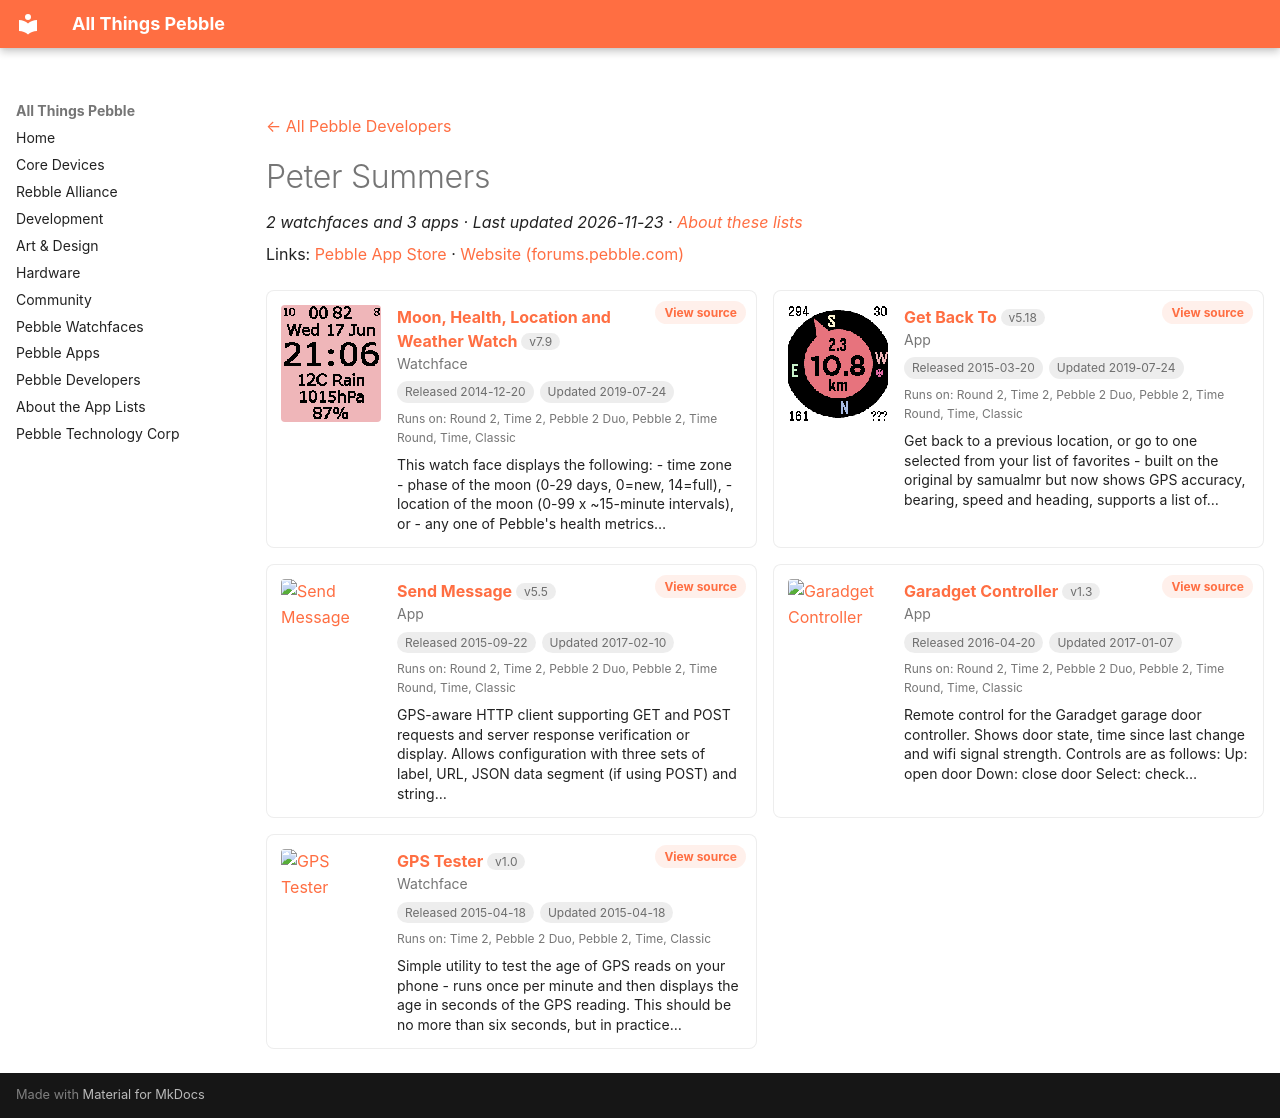

repository: saltedlolly/all-things-pebble · page: developers/peter-summers.html · generator: mkdocs

---
title: "Peter Summers"
hide:
  - toc
---

<!-- Generated by scripts/update_app_directory.py: do not edit by hand -->
[← All Pebble Developers](../developers.md)

<div class="dev-header" markdown>

<div class="dev-intro" markdown>

# Peter Summers

*2 watchfaces and 3 apps · Last updated 2026-11-23 · [About these lists](../about-app-lists.md)*

Links: [Pebble App Store](https://apps.repebble.com/apps/dev/peter-summers_544f79d4ba44304f8400004c) · [Website (forums.pebble.com)](https://forums.pebble.com/t/watchapp-open-source-get-back-to-navigation-app/15090)

</div>
</div>

<div class="dev-controls" data-search-exclude hidden>
<div class="dev-filter" role="group" aria-label="Show"><button type="button" data-filter="all" aria-pressed="true">All <span>5</span></button><button type="button" data-filter="watchface" aria-pressed="false">Watchfaces <span>2</span></button><button type="button" data-filter="watchapp" aria-pressed="false">Apps <span>3</span></button></div>
<label class="dev-sort">Sort by <select><option value="updated">Recently updated</option><option value="released">Newest release</option><option value="title">A–Z</option></select></label>
</div>

<div class="app-grid dev-apps" data-search-exclude>
<div class="app-card" data-type="watchface" data-title="moon, health, location and weather watch" data-released="2014-12-20" data-updated="2019-07-24">
<a class="app-shot" href="https://apps.repebble.com/5495e3173b132d5fae000004" data-search-exclude><img src="../images/apps/5495e3173b132d5fae000004.png" alt="Moon, Health, Location and Weather Watch" loading="lazy"></a>
<div class="app-info">
<h2 class="app-name" id="app-5495e3173b132d5fae000004"><a href="https://apps.repebble.com/5495e3173b132d5fae000004">Moon, Health, Location and Weather Watch</a> <span class="app-version" title="Latest version" data-search-exclude>v7.9</span></h2>
<a class="app-source" href="http://web.aanet.com.au/~summersfamily/moon_health_location_and_weather_watch_(7.8).zip" title="Source code" data-search-exclude>View source</a>
<div class="app-dev">Watchface</div>
<div class="app-tags" data-search-exclude><span title="First published in the app store">Released 2014-12-20</span> <span title="Latest release in the app store">Updated 2019-07-24</span></div>
<div class="app-watches" title="Supported watches" data-search-exclude>Runs on: Round 2, Time 2, Pebble 2 Duo, Pebble 2, Time Round, Time, Classic</div>
<p class="app-desc">This watch face displays the following: - time zone - phase of the moon (0-29 days, 0=new, 14=full), - location of the moon (0-99 x ~15-minute intervals), or - any one of Pebble&#x27;s health metrics…</p>
</div>
</div>
<div class="app-card" data-type="watchapp" data-title="get back to" data-released="2015-03-20" data-updated="2019-07-24">
<a class="app-shot" href="https://apps.repebble.com/550bf37f1e540c856300005e" data-search-exclude><img src="../images/apps/550bf37f1e540c856300005e.png" alt="Get Back To" loading="lazy"></a>
<div class="app-info">
<h2 class="app-name" id="app-550bf37f1e540c856300005e"><a href="https://apps.repebble.com/550bf37f1e540c856300005e">Get Back To</a> <span class="app-version" title="Latest version" data-search-exclude>v5.18</span></h2>
<a class="app-source" href="http://web.aanet.com.au/~summersfamily/get_back_to_(5.17).zip" title="Source code" data-search-exclude>View source</a>
<div class="app-dev">App</div>
<div class="app-tags" data-search-exclude><span title="First published in the app store">Released 2015-03-20</span> <span title="Latest release in the app store">Updated 2019-07-24</span></div>
<div class="app-watches" title="Supported watches" data-search-exclude>Runs on: Round 2, Time 2, Pebble 2 Duo, Pebble 2, Time Round, Time, Classic</div>
<p class="app-desc">Get back to a previous location, or go to one selected from your list of favorites - built on the original by samualmr but now shows GPS accuracy, bearing, speed and heading, supports a list of…</p>
</div>
</div>
<div class="app-card" data-type="watchapp" data-title="send message" data-released="2015-09-22" data-updated="2017-02-10">
<a class="app-shot" href="https://apps.repebble.com/56014a2508e93f4b6d000063" data-search-exclude><img src="../images/apps/56014a2508e93f4b6d000063.png" alt="Send Message" loading="lazy"></a>
<div class="app-info">
<h2 class="app-name" id="app-56014a2508e93f4b6d000063"><a href="https://apps.repebble.com/56014a2508e93f4b6d000063">Send Message</a> <span class="app-version" title="Latest version" data-search-exclude>v5.5</span></h2>
<a class="app-source" href="http://web.aanet.com.au/~summersfamily/send_message_(5.5).zip" title="Source code" data-search-exclude>View source</a>
<div class="app-dev">App</div>
<div class="app-tags" data-search-exclude><span title="First published in the app store">Released 2015-09-22</span> <span title="Latest release in the app store">Updated 2017-02-10</span></div>
<div class="app-watches" title="Supported watches" data-search-exclude>Runs on: Round 2, Time 2, Pebble 2 Duo, Pebble 2, Time Round, Time, Classic</div>
<p class="app-desc">GPS-aware HTTP client supporting GET and POST requests and server response verification or display. Allows configuration with three sets of label, URL, JSON data segment (if using POST) and string…</p>
</div>
</div>
<div class="app-card" data-type="watchapp" data-title="garadget controller" data-released="2016-04-20" data-updated="2017-01-07">
<a class="app-shot" href="https://apps.repebble.com/5717624b39001518cf000012" data-search-exclude><img src="../images/apps/5717624b39001518cf000012.png" alt="Garadget Controller" loading="lazy"></a>
<div class="app-info">
<h2 class="app-name" id="app-5717624b39001518cf000012"><a href="https://apps.repebble.com/5717624b39001518cf000012">Garadget Controller</a> <span class="app-version" title="Latest version" data-search-exclude>v1.3</span></h2>
<a class="app-source" href="http://web.aanet.com.au/~summersfamily/garadget_controller_(1.3).zip" title="Source code" data-search-exclude>View source</a>
<div class="app-dev">App</div>
<div class="app-tags" data-search-exclude><span title="First published in the app store">Released 2016-04-20</span> <span title="Latest release in the app store">Updated 2017-01-07</span></div>
<div class="app-watches" title="Supported watches" data-search-exclude>Runs on: Round 2, Time 2, Pebble 2 Duo, Pebble 2, Time Round, Time, Classic</div>
<p class="app-desc">Remote control for the Garadget garage door controller. Shows door state, time since last change and wifi signal strength. Controls are as follows: Up: open door Down: close door Select: check…</p>
</div>
</div>
<div class="app-card" data-type="watchface" data-title="gps tester" data-released="2015-04-18" data-updated="2015-04-18">
<a class="app-shot" href="https://apps.repebble.com/5531a1c65b5f5463d000007e" data-search-exclude><img src="../images/apps/5531a1c65b5f5463d000007e.png" alt="GPS Tester" loading="lazy"></a>
<div class="app-info">
<h2 class="app-name" id="app-5531a1c65b5f5463d000007e"><a href="https://apps.repebble.com/5531a1c65b5f5463d000007e">GPS Tester</a> <span class="app-version" title="Latest version" data-search-exclude>v1.0</span></h2>
<a class="app-source" href="http://web.aanet.com.au/~summersfamily/gps_tester.zip" title="Source code" data-search-exclude>View source</a>
<div class="app-dev">Watchface</div>
<div class="app-tags" data-search-exclude><span title="First published in the app store">Released 2015-04-18</span> <span title="Latest release in the app store">Updated 2015-04-18</span></div>
<div class="app-watches" title="Supported watches" data-search-exclude>Runs on: Time 2, Pebble 2 Duo, Pebble 2, Time, Classic</div>
<p class="app-desc">Simple utility to test the age of GPS reads on your phone - runs once per minute and then displays the age in seconds of the GPS reading. This should be no more than six seconds, but in practice…</p>
</div>
</div>
</div>
